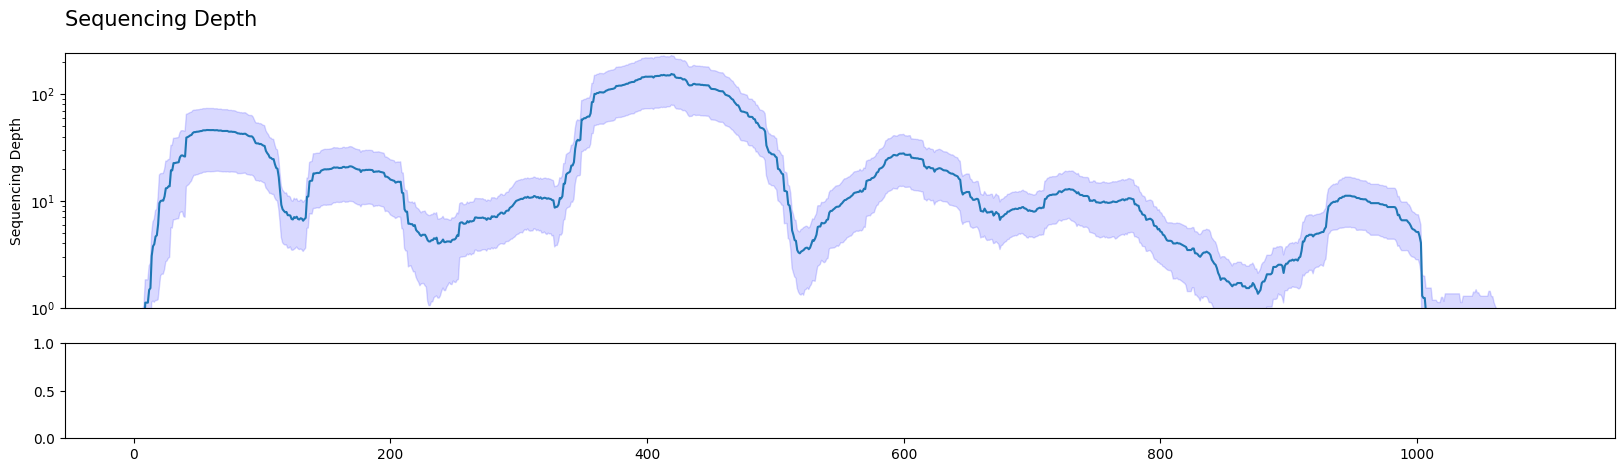

The table this chart was drawn from, first rows:
idx, mean, ci_lower, ci_upper
1, 0.0, 0.0, 0.0
2, 0.05882, -0.05647, 0.1741
3, 0.2941, 0.07085, 0.5174
4, 0.3529, 0.06471, 0.6412
5, 0.3529, 0.06471, 0.6412
6, 0.4118, 0.1178, 0.7057
7, 0.5882, 0.2102, 0.9663
8, 0.6471, 0.2374, 1.057
9, 1.118, 0.4069, 1.828
10, 1.118, 0.4069, 1.828
11, 1.118, 0.4069, 1.828
12, 1.471, 0.4746, 2.467
13, 1.529, 0.4387, 2.62
14, 3.059, 1.124, 4.993
15, 3.765, 1.158, 6.371
16, 3.941, 1.126, 6.756
17, 4.647, 1.17, 8.124
18, 4.765, 1.17, 8.36
19, 6.059, 1.192, 10.93
20, 9.529, 1.553, 17.51
21, 10.0, 2, 18
22, 10.06, 2.065, 18.05
23, 10.06, 2.065, 18.05
24, 11.0, 2.265, 19.73
25, 13.12, 2.689, 23.55
26, 13.18, 2.746, 23.61
27, 13.65, 2.905, 24.39
28, 13.71, 2.96, 24.45
29, 19.35, 5.598, 33.11
30, 19.29, 5.569, 33.02
31, 22.59, 6.673, 38.5
32, 22.59, 6.673, 38.5
33, 22.76, 6.736, 38.79
34, 22.88, 6.802, 38.96
35, 23.0, 6.818, 39.18
36, 25.59, 7.755, 43.42
37, 26.59, 7.872, 45.3
38, 26.65, 7.904, 45.39
39, 26.18, 7.13, 45.22
40, 26.0, 7.032, 44.97
41, 39.12, 13.61, 64.63
42, 39.53, 13.95, 65.11
43, 40.18, 14.25, 66.1
44, 41.0, 14.83, 67.17
45, 41.41, 15.32, 67.51
46, 43.18, 16.48, 69.87
47, 44.0, 17.35, 70.65
48, 44.0, 17.35, 70.65
49, 44.35, 17.6, 71.11
50, 44.41, 17.62, 71.2
51, 44.65, 17.88, 71.41
52, 45.0, 18.07, 71.93
53, 45.06, 18.11, 72.01
54, 45.71, 18.48, 72.93
55, 45.76, 18.55, 72.98
56, 45.76, 18.55, 72.98
57, 46.06, 18.76, 73.36
58, 46.0, 18.78, 73.22
59, 46.0, 18.78, 73.22
60, 45.94, 18.72, 73.16
... 1,039 more rows
